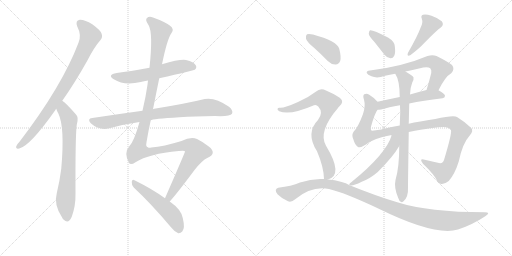
t = 0.00 s
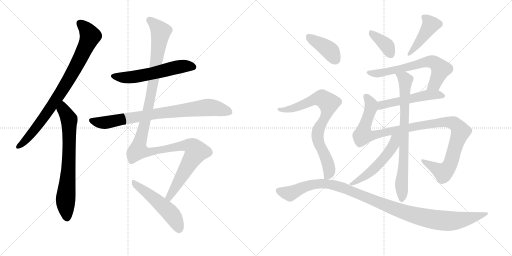
t = 2.67 s
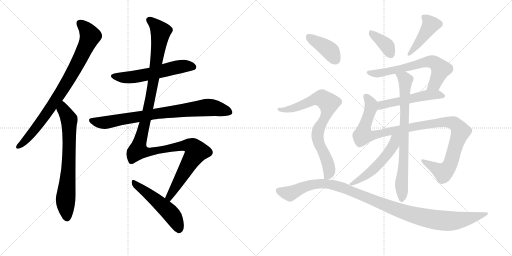
t = 5.33 s
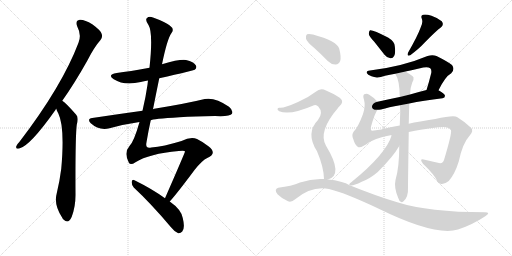
t = 8.00 s
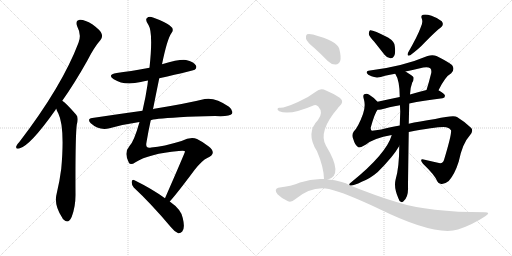
t = 10.66 s
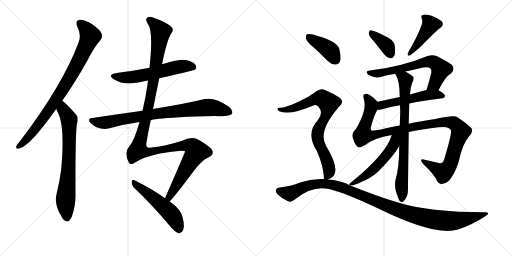
t = 13.33 s

The animated SVG that drew these frames (rendered in a browser with its animation timeline set to each time). Animation: 16 CSS @keyframes rules; one cycle of 13.33 s.

<svg version="1.1" viewBox="0 0 2048 1024" xmlns="http://www.w3.org/2000/svg">
  <g stroke="lightgray" stroke-dasharray="1,1" stroke-width="1" transform="scale(4, 4)">
    <line x1="0" y1="0" x2="256" y2="256"></line>
    <line x1="256" y1="0" x2="0" y2="256"></line>
    <line x1="128" y1="0" x2="128" y2="256"></line>
    <line x1="0" y1="128" x2="256" y2="128"></line>
    <line x1="256" y1="0" x2="512" y2="256"></line>
    <line x1="512" y1="0" x2="256" y2="256"></line>
    <line x1="384" y1="0" x2="384" y2="256"></line>
    <line x1="256" y1="128" x2="512" y2="128"></line>
  </g>
<g transform="scale(1, -1) translate(0, -850)">
   <style type="text/css">
    @keyframes keyframes0 {
      from {
       stroke: black;
       stroke-dashoffset: 849;
       stroke-width: 128;
       }
       73% {
       animation-timing-function: step-end;
       stroke: black;
       stroke-dashoffset: 0;
       stroke-width: 128;
       }
       to {
       stroke: black;
       stroke-width: 1024;
       }
       }
       #make-me-a-hanzi-animation-0 {
         animation: keyframes0 0.940918s both;
         animation-delay: 0.000000s;
         animation-timing-function: linear;
       }
    @keyframes keyframes1 {
      from {
       stroke: black;
       stroke-dashoffset: 723;
       stroke-width: 128;
       }
       70% {
       animation-timing-function: step-end;
       stroke: black;
       stroke-dashoffset: 0;
       stroke-width: 128;
       }
       to {
       stroke: black;
       stroke-width: 1024;
       }
       }
       #make-me-a-hanzi-animation-1 {
         animation: keyframes1 0.838379s both;
         animation-delay: 0.940918s;
         animation-timing-function: linear;
       }
    @keyframes keyframes2 {
      from {
       stroke: black;
       stroke-dashoffset: 579;
       stroke-width: 128;
       }
       65% {
       animation-timing-function: step-end;
       stroke: black;
       stroke-dashoffset: 0;
       stroke-width: 128;
       }
       to {
       stroke: black;
       stroke-width: 1024;
       }
       }
       #make-me-a-hanzi-animation-2 {
         animation: keyframes2 0.721191s both;
         animation-delay: 1.779297s;
         animation-timing-function: linear;
       }
    @keyframes keyframes3 {
      from {
       stroke: black;
       stroke-dashoffset: 814;
       stroke-width: 128;
       }
       73% {
       animation-timing-function: step-end;
       stroke: black;
       stroke-dashoffset: 0;
       stroke-width: 128;
       }
       to {
       stroke: black;
       stroke-width: 1024;
       }
       }
       #make-me-a-hanzi-animation-3 {
         animation: keyframes3 0.912435s both;
         animation-delay: 2.500488s;
         animation-timing-function: linear;
       }
    @keyframes keyframes4 {
      from {
       stroke: black;
       stroke-dashoffset: 1272;
       stroke-width: 128;
       }
       81% {
       animation-timing-function: step-end;
       stroke: black;
       stroke-dashoffset: 0;
       stroke-width: 128;
       }
       to {
       stroke: black;
       stroke-width: 1024;
       }
       }
       #make-me-a-hanzi-animation-4 {
         animation: keyframes4 1.285156s both;
         animation-delay: 3.412923s;
         animation-timing-function: linear;
       }
    @keyframes keyframes5 {
      from {
       stroke: black;
       stroke-dashoffset: 518;
       stroke-width: 128;
       }
       63% {
       animation-timing-function: step-end;
       stroke: black;
       stroke-dashoffset: 0;
       stroke-width: 128;
       }
       to {
       stroke: black;
       stroke-width: 1024;
       }
       }
       #make-me-a-hanzi-animation-5 {
         animation: keyframes5 0.671549s both;
         animation-delay: 4.698079s;
         animation-timing-function: linear;
       }
    @keyframes keyframes6 {
      from {
       stroke: black;
       stroke-dashoffset: 378;
       stroke-width: 128;
       }
       55% {
       animation-timing-function: step-end;
       stroke: black;
       stroke-dashoffset: 0;
       stroke-width: 128;
       }
       to {
       stroke: black;
       stroke-width: 1024;
       }
       }
       #make-me-a-hanzi-animation-6 {
         animation: keyframes6 0.557617s both;
         animation-delay: 5.369629s;
         animation-timing-function: linear;
       }
    @keyframes keyframes7 {
      from {
       stroke: black;
       stroke-dashoffset: 431;
       stroke-width: 128;
       }
       58% {
       animation-timing-function: step-end;
       stroke: black;
       stroke-dashoffset: 0;
       stroke-width: 128;
       }
       to {
       stroke: black;
       stroke-width: 1024;
       }
       }
       #make-me-a-hanzi-animation-7 {
         animation: keyframes7 0.600749s both;
         animation-delay: 5.927246s;
         animation-timing-function: linear;
       }
    @keyframes keyframes8 {
      from {
       stroke: black;
       stroke-dashoffset: 659;
       stroke-width: 128;
       }
       68% {
       animation-timing-function: step-end;
       stroke: black;
       stroke-dashoffset: 0;
       stroke-width: 128;
       }
       to {
       stroke: black;
       stroke-width: 1024;
       }
       }
       #make-me-a-hanzi-animation-8 {
         animation: keyframes8 0.786296s both;
         animation-delay: 6.527995s;
         animation-timing-function: linear;
       }
    @keyframes keyframes9 {
      from {
       stroke: black;
       stroke-dashoffset: 522;
       stroke-width: 128;
       }
       63% {
       animation-timing-function: step-end;
       stroke: black;
       stroke-dashoffset: 0;
       stroke-width: 128;
       }
       to {
       stroke: black;
       stroke-width: 1024;
       }
       }
       #make-me-a-hanzi-animation-9 {
         animation: keyframes9 0.674805s both;
         animation-delay: 7.314290s;
         animation-timing-function: linear;
       }
    @keyframes keyframes10 {
      from {
       stroke: black;
       stroke-dashoffset: 1104;
       stroke-width: 128;
       }
       78% {
       animation-timing-function: step-end;
       stroke: black;
       stroke-dashoffset: 0;
       stroke-width: 128;
       }
       to {
       stroke: black;
       stroke-width: 1024;
       }
       }
       #make-me-a-hanzi-animation-10 {
         animation: keyframes10 1.148438s both;
         animation-delay: 7.989095s;
         animation-timing-function: linear;
       }
    @keyframes keyframes11 {
      from {
       stroke: black;
       stroke-dashoffset: 773;
       stroke-width: 128;
       }
       72% {
       animation-timing-function: step-end;
       stroke: black;
       stroke-dashoffset: 0;
       stroke-width: 128;
       }
       to {
       stroke: black;
       stroke-width: 1024;
       }
       }
       #make-me-a-hanzi-animation-11 {
         animation: keyframes11 0.879069s both;
         animation-delay: 9.137533s;
         animation-timing-function: linear;
       }
    @keyframes keyframes12 {
      from {
       stroke: black;
       stroke-dashoffset: 529;
       stroke-width: 128;
       }
       63% {
       animation-timing-function: step-end;
       stroke: black;
       stroke-dashoffset: 0;
       stroke-width: 128;
       }
       to {
       stroke: black;
       stroke-width: 1024;
       }
       }
       #make-me-a-hanzi-animation-12 {
         animation: keyframes12 0.680501s both;
         animation-delay: 10.016602s;
         animation-timing-function: linear;
       }
    @keyframes keyframes13 {
      from {
       stroke: black;
       stroke-dashoffset: 401;
       stroke-width: 128;
       }
       57% {
       animation-timing-function: step-end;
       stroke: black;
       stroke-dashoffset: 0;
       stroke-width: 128;
       }
       to {
       stroke: black;
       stroke-width: 1024;
       }
       }
       #make-me-a-hanzi-animation-13 {
         animation: keyframes13 0.576335s both;
         animation-delay: 10.697103s;
         animation-timing-function: linear;
       }
    @keyframes keyframes14 {
      from {
       stroke: black;
       stroke-dashoffset: 788;
       stroke-width: 128;
       }
       72% {
       animation-timing-function: step-end;
       stroke: black;
       stroke-dashoffset: 0;
       stroke-width: 128;
       }
       to {
       stroke: black;
       stroke-width: 1024;
       }
       }
       #make-me-a-hanzi-animation-14 {
         animation: keyframes14 0.891276s both;
         animation-delay: 11.273438s;
         animation-timing-function: linear;
       }
    @keyframes keyframes15 {
      from {
       stroke: black;
       stroke-dashoffset: 1122;
       stroke-width: 128;
       }
       79% {
       animation-timing-function: step-end;
       stroke: black;
       stroke-dashoffset: 0;
       stroke-width: 128;
       }
       to {
       stroke: black;
       stroke-width: 1024;
       }
       }
       #make-me-a-hanzi-animation-15 {
         animation: keyframes15 1.163086s both;
         animation-delay: 12.164714s;
         animation-timing-function: linear;
       }
</style>
<path d="M 249 447 Q 298 516 349 607 Q 377 662 402 690 Q 412 702 406 716 Q 402 729 369 753 Q 339 772 319 771 Q 300 768 309 744 Q 327 710 314 679 Q 248 505 78 283 Q 68 273 65 265 Q 62 253 77 256 Q 119 265 221 409 Q 222 412 225 415 L 249 447 Z" fill="lightgray"></path> 
<path d="M 225 415 Q 228 405 233 397 Q 260 342 245 175 Q 239 127 227 77 Q 214 31 249 -21 Q 250 -25 255 -29 Q 274 -47 287 -17 Q 303 26 302 76 Q 301 301 307 351 Q 316 381 304 392 Q 265 437 249 447 C 225 466 214 443 225 415 Z" fill="lightgray"></path> 
<path d="M 637 537 Q 775 568 779 571 Q 789 580 783 589 Q 776 602 744 610 Q 720 614 648 593 L 598 579 Q 517 564 467 558 Q 427 551 455 533 Q 497 506 563 522 Q 575 526 592 528 L 637 537 Z" fill="lightgray"></path> 
<path d="M 603 369 Q 609 375 718 381 Q 779 385 860 386 Q 920 383 928 395 Q 934 408 916 423 Q 861 462 819 454 Q 746 436 617 415 Q 614 415 612 413 L 570 407 Q 476 394 369 378 Q 347 375 363 357 Q 396 327 438 337 Q 495 353 558 362 L 603 369 Z" fill="lightgray"></path> 
<path d="M 679 44 Q 712 81 778 170 Q 809 209 829 218 Q 851 228 851 239 Q 852 251 835 264 Q 813 282 788 294 Q 763 304 726 286 Q 654 264 605 260 Q 580 254 586 281 Q 593 324 603 369 L 612 413 Q 624 474 637 537 L 648 593 Q 669 695 686 718 Q 699 734 679 748 Q 657 764 612 780 Q 596 786 588 778 Q 579 771 594 750 Q 613 719 598 579 L 592 528 Q 591 521 590 511 Q 583 462 570 407 L 558 362 Q 536 284 518 266 Q 494 239 516 198 Q 523 188 542 201 Q 596 235 715 246 Q 740 249 740 244 Q 740 240 660 57 C 648 30 660 21 679 44 Z" fill="lightgray"></path> 
<path d="M 660 57 Q 609 94 538 129 Q 529 135 527 123 Q 526 110 535 100 Q 604 36 684 -59 Q 699 -78 713 -83 Q 722 -84 729 -76 Q 741 -63 731 -22 Q 725 12 679 44 L 660 57 Z" fill="lightgray"></path> 
<path d="M 1497 683 Q 1516 659 1538 631 Q 1548 618 1562 617 Q 1571 616 1577 627 Q 1583 639 1579 666 Q 1578 684 1552 700 Q 1492 731 1480 729 Q 1476 726 1475 715 Q 1476 705 1497 683 Z" fill="lightgray"></path> 
<path d="M 1683 741 Q 1671 707 1632 639 Q 1626 623 1641 629 Q 1678 657 1697 678 Q 1748 730 1762 739 Q 1778 751 1767 765 Q 1752 778 1726 787 Q 1704 794 1692 791 Q 1682 787 1687 776 Q 1693 760 1683 741 Z" fill="lightgray"></path> 
<path d="M 1754 489 Q 1781 544 1805 557 Q 1821 573 1808 590 Q 1792 603 1746 626 Q 1730 633 1710 626 Q 1611 584 1480 568 Q 1465 567 1467 558 Q 1470 551 1486 545 Q 1508 535 1540 547 Q 1559 551 1581 555 L 1622 564 Q 1656 571 1693 580 Q 1712 584 1721 577 Q 1727 571 1725 558 Q 1716 521 1706 490 C 1697 461 1740 462 1754 489 Z" fill="lightgray"></path> 
<path d="M 1637 436 Q 1692 448 1770 457 Q 1780 458 1780 467 Q 1780 474 1754 489 C 1739 498 1735 497 1706 490 Q 1670 481 1640 472 L 1599 462 Q 1550 452 1510 443 C 1481 436 1480 409 1510 411 Q 1516 411 1524 412 Q 1554 421 1600 429 L 1637 436 Z" fill="lightgray"></path> 
<path d="M 1635 322 Q 1761 346 1785 341 Q 1798 340 1804 329 Q 1808 316 1776 210 Q 1772 195 1756 198 Q 1731 204 1699 211 Q 1674 218 1692 195 Q 1740 149 1749 125 Q 1755 112 1768 114 Q 1780 114 1795 126 Q 1819 153 1835 204 Q 1850 277 1879 308 Q 1895 326 1885 338 Q 1861 362 1828 382 Q 1816 391 1741 374 Q 1675 364 1635 355 L 1599 348 Q 1553 341 1525 332 Q 1500 328 1488 327 Q 1482 328 1483 340 Q 1498 395 1510 411 C 1521 433 1521 433 1510 443 Q 1497 459 1477 471 Q 1467 478 1457 473 Q 1450 469 1456 451 Q 1463 426 1452 394 Q 1433 342 1415 324 Q 1405 311 1413 294 Q 1420 269 1432 262 Q 1442 258 1464 272 Q 1494 297 1567 310 L 1635 322 Z" fill="lightgray"></path> 
<path d="M 1597 266 Q 1597 179 1582 130 Q 1575 100 1593 58 Q 1597 45 1603 43 Q 1607 39 1613 44 Q 1634 60 1632 102 Q 1632 127 1635 322 L 1635 355 Q 1636 397 1637 436 L 1640 472 Q 1641 500 1649 520 Q 1656 530 1654 541 Q 1650 547 1622 564 C 1597 580 1568 582 1581 555 Q 1599 528 1599 462 L 1600 429 Q 1600 417 1601 404 Q 1600 377 1599 348 L 1597 266 Z" fill="lightgray"></path> 
<path d="M 1401 108 Q 1401 109 1404 108 Q 1414 107 1447 123 Q 1481 136 1511 162 Q 1536 186 1566 222 Q 1584 244 1597 266 C 1633 325 1581 352 1567 310 Q 1546 235 1405 121 Q 1392 112 1400 108 L 1401 108 Z" fill="lightgray"></path> 
<path d="M 1256 659 Q 1283 635 1311 606 Q 1326 591 1343 592 Q 1355 592 1361 607 Q 1365 623 1357 655 Q 1348 686 1252 712 Q 1236 716 1228 713 Q 1222 709 1224 695 Q 1228 682 1256 659 Z" fill="lightgray"></path> 
<path d="M 1312 132 Q 1375 150 1304 267 Q 1271 324 1352 418 Q 1353 422 1357 424 Q 1379 443 1359 459 Q 1338 474 1304 488 Q 1282 501 1263 483 Q 1232 459 1192 442 Q 1137 417 1119 419 Q 1112 420 1110 414 Q 1109 410 1117 405 Q 1159 387 1256 429 Q 1265 433 1273 424 Q 1295 400 1272 370 Q 1221 318 1268 245 Q 1295 182 1296 134 C 1297 125 1297 125 1312 132 Z" fill="lightgray"></path> 
<path d="M 1296 134 Q 1248 137 1200 120 Q 1166 105 1113 99 Q 1106 98 1103 90 Q 1102 83 1110 73 Q 1128 55 1152 45 Q 1165 39 1182 54 Q 1248 108 1316 94 Q 1382 78 1513 16 Q 1741 -96 1832 -68 Q 1890 -49 1941 -15 Q 1965 0 1940 1 Q 1715 1 1589 41 Q 1505 66 1401 108 L 1400 108 Q 1370 127 1312 132 L 1296 134 Z" fill="lightgray"></path> 
      <clipPath id="make-me-a-hanzi-clip-0">
      <path d="M 249 447 Q 298 516 349 607 Q 377 662 402 690 Q 412 702 406 716 Q 402 729 369 753 Q 339 772 319 771 Q 300 768 309 744 Q 327 710 314 679 Q 248 505 78 283 Q 68 273 65 265 Q 62 253 77 256 Q 119 265 221 409 Q 222 412 225 415 L 249 447 Z" fill="lightgray"></path>
      </clipPath>
      <path clip-path="url(#make-me-a-hanzi-clip-0)" d="M 321 755 L 347 731 L 361 706 L 327 628 L 273 528 L 184 392 L 127 316 L 75 265 " fill="none" id="make-me-a-hanzi-animation-0" stroke-dasharray="721 1442" stroke-linecap="round"></path>

      <clipPath id="make-me-a-hanzi-clip-1">
      <path d="M 225 415 Q 228 405 233 397 Q 260 342 245 175 Q 239 127 227 77 Q 214 31 249 -21 Q 250 -25 255 -29 Q 274 -47 287 -17 Q 303 26 302 76 Q 301 301 307 351 Q 316 381 304 392 Q 265 437 249 447 C 225 466 214 443 225 415 Z" fill="lightgray"></path>
      </clipPath>
      <path clip-path="url(#make-me-a-hanzi-clip-1)" d="M 249 439 L 254 411 L 277 372 L 276 216 L 262 47 L 267 -21 " fill="none" id="make-me-a-hanzi-animation-1" stroke-dasharray="595 1190" stroke-linecap="round"></path>

      <clipPath id="make-me-a-hanzi-clip-2">
      <path d="M 637 537 Q 775 568 779 571 Q 789 580 783 589 Q 776 602 744 610 Q 720 614 648 593 L 598 579 Q 517 564 467 558 Q 427 551 455 533 Q 497 506 563 522 Q 575 526 592 528 L 637 537 Z" fill="lightgray"></path>
      </clipPath>
      <path clip-path="url(#make-me-a-hanzi-clip-2)" d="M 458 547 L 481 540 L 519 540 L 724 584 L 747 587 L 774 581 " fill="none" id="make-me-a-hanzi-animation-2" stroke-dasharray="451 902" stroke-linecap="round"></path>

      <clipPath id="make-me-a-hanzi-clip-3">
      <path d="M 603 369 Q 609 375 718 381 Q 779 385 860 386 Q 920 383 928 395 Q 934 408 916 423 Q 861 462 819 454 Q 746 436 617 415 Q 614 415 612 413 L 570 407 Q 476 394 369 378 Q 347 375 363 357 Q 396 327 438 337 Q 495 353 558 362 L 603 369 Z" fill="lightgray"></path>
      </clipPath>
      <path clip-path="url(#make-me-a-hanzi-clip-3)" d="M 367 367 L 426 360 L 630 397 L 821 420 L 866 417 L 918 402 " fill="none" id="make-me-a-hanzi-animation-3" stroke-dasharray="686 1372" stroke-linecap="round"></path>

      <clipPath id="make-me-a-hanzi-clip-4">
      <path d="M 679 44 Q 712 81 778 170 Q 809 209 829 218 Q 851 228 851 239 Q 852 251 835 264 Q 813 282 788 294 Q 763 304 726 286 Q 654 264 605 260 Q 580 254 586 281 Q 593 324 603 369 L 612 413 Q 624 474 637 537 L 648 593 Q 669 695 686 718 Q 699 734 679 748 Q 657 764 612 780 Q 596 786 588 778 Q 579 771 594 750 Q 613 719 598 579 L 592 528 Q 591 521 590 511 Q 583 462 570 407 L 558 362 Q 536 284 518 266 Q 494 239 516 198 Q 523 188 542 201 Q 596 235 715 246 Q 740 249 740 244 Q 740 240 660 57 C 648 30 660 21 679 44 Z" fill="lightgray"></path>
      </clipPath>
      <path clip-path="url(#make-me-a-hanzi-clip-4)" d="M 598 770 L 643 723 L 601 455 L 553 248 L 601 243 L 743 269 L 768 264 L 786 244 L 691 90 L 677 65 L 677 52 " fill="none" id="make-me-a-hanzi-animation-4" stroke-dasharray="1144 2288" stroke-linecap="round"></path>

      <clipPath id="make-me-a-hanzi-clip-5">
      <path d="M 660 57 Q 609 94 538 129 Q 529 135 527 123 Q 526 110 535 100 Q 604 36 684 -59 Q 699 -78 713 -83 Q 722 -84 729 -76 Q 741 -63 731 -22 Q 725 12 679 44 L 660 57 Z" fill="lightgray"></path>
      </clipPath>
      <path clip-path="url(#make-me-a-hanzi-clip-5)" d="M 537 118 L 677 3 L 705 -37 L 715 -67 " fill="none" id="make-me-a-hanzi-animation-5" stroke-dasharray="390 780" stroke-linecap="round"></path>

      <clipPath id="make-me-a-hanzi-clip-6">
      <path d="M 1497 683 Q 1516 659 1538 631 Q 1548 618 1562 617 Q 1571 616 1577 627 Q 1583 639 1579 666 Q 1578 684 1552 700 Q 1492 731 1480 729 Q 1476 726 1475 715 Q 1476 705 1497 683 Z" fill="lightgray"></path>
      </clipPath>
      <path clip-path="url(#make-me-a-hanzi-clip-6)" d="M 1483 720 L 1543 672 L 1563 632 " fill="none" id="make-me-a-hanzi-animation-6" stroke-dasharray="250 500" stroke-linecap="round"></path>

      <clipPath id="make-me-a-hanzi-clip-7">
      <path d="M 1683 741 Q 1671 707 1632 639 Q 1626 623 1641 629 Q 1678 657 1697 678 Q 1748 730 1762 739 Q 1778 751 1767 765 Q 1752 778 1726 787 Q 1704 794 1692 791 Q 1682 787 1687 776 Q 1693 760 1683 741 Z" fill="lightgray"></path>
      </clipPath>
      <path clip-path="url(#make-me-a-hanzi-clip-7)" d="M 1698 781 L 1723 752 L 1644 640 " fill="none" id="make-me-a-hanzi-animation-7" stroke-dasharray="303 606" stroke-linecap="round"></path>

      <clipPath id="make-me-a-hanzi-clip-8">
      <path d="M 1754 489 Q 1781 544 1805 557 Q 1821 573 1808 590 Q 1792 603 1746 626 Q 1730 633 1710 626 Q 1611 584 1480 568 Q 1465 567 1467 558 Q 1470 551 1486 545 Q 1508 535 1540 547 Q 1559 551 1581 555 L 1622 564 Q 1656 571 1693 580 Q 1712 584 1721 577 Q 1727 571 1725 558 Q 1716 521 1706 490 C 1697 461 1740 462 1754 489 Z" fill="lightgray"></path>
      </clipPath>
      <path clip-path="url(#make-me-a-hanzi-clip-8)" d="M 1475 559 L 1516 556 L 1711 604 L 1733 602 L 1764 573 L 1739 516 L 1712 495 " fill="none" id="make-me-a-hanzi-animation-8" stroke-dasharray="531 1062" stroke-linecap="round"></path>

      <clipPath id="make-me-a-hanzi-clip-9">
      <path d="M 1637 436 Q 1692 448 1770 457 Q 1780 458 1780 467 Q 1780 474 1754 489 C 1739 498 1735 497 1706 490 Q 1670 481 1640 472 L 1599 462 Q 1550 452 1510 443 C 1481 436 1480 409 1510 411 Q 1516 411 1524 412 Q 1554 421 1600 429 L 1637 436 Z" fill="lightgray"></path>
      </clipPath>
      <path clip-path="url(#make-me-a-hanzi-clip-9)" d="M 1517 416 L 1524 427 L 1548 436 L 1704 469 L 1753 472 L 1771 466 " fill="none" id="make-me-a-hanzi-animation-9" stroke-dasharray="394 788" stroke-linecap="round"></path>

      <clipPath id="make-me-a-hanzi-clip-10">
      <path d="M 1635 322 Q 1761 346 1785 341 Q 1798 340 1804 329 Q 1808 316 1776 210 Q 1772 195 1756 198 Q 1731 204 1699 211 Q 1674 218 1692 195 Q 1740 149 1749 125 Q 1755 112 1768 114 Q 1780 114 1795 126 Q 1819 153 1835 204 Q 1850 277 1879 308 Q 1895 326 1885 338 Q 1861 362 1828 382 Q 1816 391 1741 374 Q 1675 364 1635 355 L 1599 348 Q 1553 341 1525 332 Q 1500 328 1488 327 Q 1482 328 1483 340 Q 1498 395 1510 411 C 1521 433 1521 433 1510 443 Q 1497 459 1477 471 Q 1467 478 1457 473 Q 1450 469 1456 451 Q 1463 426 1452 394 Q 1433 342 1415 324 Q 1405 311 1413 294 Q 1420 269 1432 262 Q 1442 258 1464 272 Q 1494 297 1567 310 L 1635 322 Z" fill="lightgray"></path>
      </clipPath>
      <path clip-path="url(#make-me-a-hanzi-clip-10)" d="M 1464 465 L 1481 441 L 1484 419 L 1456 339 L 1454 311 L 1483 306 L 1576 329 L 1777 363 L 1815 358 L 1830 345 L 1843 325 L 1805 205 L 1784 169 L 1773 161 L 1692 204 " fill="none" id="make-me-a-hanzi-animation-10" stroke-dasharray="976 1952" stroke-linecap="round"></path>

      <clipPath id="make-me-a-hanzi-clip-11">
      <path d="M 1597 266 Q 1597 179 1582 130 Q 1575 100 1593 58 Q 1597 45 1603 43 Q 1607 39 1613 44 Q 1634 60 1632 102 Q 1632 127 1635 322 L 1635 355 Q 1636 397 1637 436 L 1640 472 Q 1641 500 1649 520 Q 1656 530 1654 541 Q 1650 547 1622 564 C 1597 580 1568 582 1581 555 Q 1599 528 1599 462 L 1600 429 Q 1600 417 1601 404 Q 1600 377 1599 348 L 1597 266 Z" fill="lightgray"></path>
      </clipPath>
      <path clip-path="url(#make-me-a-hanzi-clip-11)" d="M 1589 553 L 1618 536 L 1622 523 L 1607 53 " fill="none" id="make-me-a-hanzi-animation-11" stroke-dasharray="645 1290" stroke-linecap="round"></path>

      <clipPath id="make-me-a-hanzi-clip-12">
      <path d="M 1401 108 Q 1401 109 1404 108 Q 1414 107 1447 123 Q 1481 136 1511 162 Q 1536 186 1566 222 Q 1584 244 1597 266 C 1633 325 1581 352 1567 310 Q 1546 235 1405 121 Q 1392 112 1400 108 L 1401 108 Z" fill="lightgray"></path>
      </clipPath>
      <path clip-path="url(#make-me-a-hanzi-clip-12)" d="M 1591 309 L 1569 261 L 1519 197 L 1482 162 L 1408 114 " fill="none" id="make-me-a-hanzi-animation-12" stroke-dasharray="401 802" stroke-linecap="round"></path>

      <clipPath id="make-me-a-hanzi-clip-13">
      <path d="M 1256 659 Q 1283 635 1311 606 Q 1326 591 1343 592 Q 1355 592 1361 607 Q 1365 623 1357 655 Q 1348 686 1252 712 Q 1236 716 1228 713 Q 1222 709 1224 695 Q 1228 682 1256 659 Z" fill="lightgray"></path>
      </clipPath>
      <path clip-path="url(#make-me-a-hanzi-clip-13)" d="M 1234 705 L 1320 647 L 1342 612 " fill="none" id="make-me-a-hanzi-animation-13" stroke-dasharray="273 546" stroke-linecap="round"></path>

      <clipPath id="make-me-a-hanzi-clip-14">
      <path d="M 1312 132 Q 1375 150 1304 267 Q 1271 324 1352 418 Q 1353 422 1357 424 Q 1379 443 1359 459 Q 1338 474 1304 488 Q 1282 501 1263 483 Q 1232 459 1192 442 Q 1137 417 1119 419 Q 1112 420 1110 414 Q 1109 410 1117 405 Q 1159 387 1256 429 Q 1265 433 1273 424 Q 1295 400 1272 370 Q 1221 318 1268 245 Q 1295 182 1296 134 C 1297 125 1297 125 1312 132 Z" fill="lightgray"></path>
      </clipPath>
      <path clip-path="url(#make-me-a-hanzi-clip-14)" d="M 1117 412 L 1145 411 L 1185 421 L 1274 457 L 1298 452 L 1311 440 L 1315 433 L 1310 405 L 1276 338 L 1270 306 L 1275 279 L 1304 222 L 1317 174 L 1310 146 L 1301 140 " fill="none" id="make-me-a-hanzi-animation-14" stroke-dasharray="660 1320" stroke-linecap="round"></path>

      <clipPath id="make-me-a-hanzi-clip-15">
      <path d="M 1296 134 Q 1248 137 1200 120 Q 1166 105 1113 99 Q 1106 98 1103 90 Q 1102 83 1110 73 Q 1128 55 1152 45 Q 1165 39 1182 54 Q 1248 108 1316 94 Q 1382 78 1513 16 Q 1741 -96 1832 -68 Q 1890 -49 1941 -15 Q 1965 0 1940 1 Q 1715 1 1589 41 Q 1505 66 1401 108 L 1400 108 Q 1370 127 1312 132 L 1296 134 Z" fill="lightgray"></path>
      </clipPath>
      <path clip-path="url(#make-me-a-hanzi-clip-15)" d="M 1114 88 L 1160 76 L 1238 110 L 1319 114 L 1375 98 L 1615 1 L 1730 -27 L 1812 -34 L 1944 -7 " fill="none" id="make-me-a-hanzi-animation-15" stroke-dasharray="994 1988" stroke-linecap="round"></path>

</g>
</svg>
